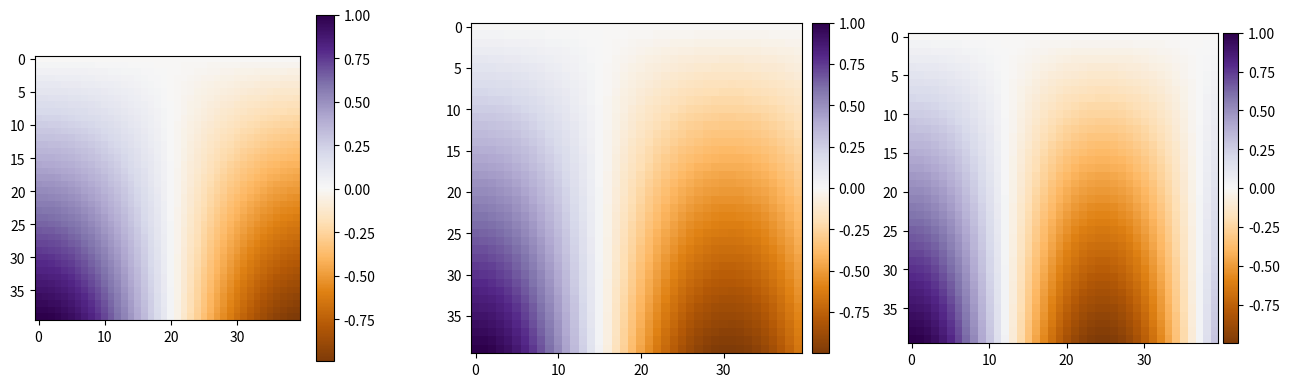

The matplotlib source for this figure:
# Three ways of placing colour bars in one figure: ax=, cax via inset_axes, and cax via make_axes_locatable.
import numpy as np
import matplotlib.pyplot as plt
from mpl_toolkits.axes_grid1 import make_axes_locatable

y, x = np.mgrid[0:1:40j, 0:1:40j]
fig, axs = plt.subplots(1, 3, figsize=(13, 4))
ims = [ax.imshow(np.cos((k + 3) * x) * y, cmap="PuOr") for k, ax in enumerate(axs)]
cb1 = fig.colorbar(ims[0], ax=axs[0])
cax2 = axs[1].inset_axes([1.03, 0.0, 0.05, 1.0])
cb2 = fig.colorbar(ims[1], cax=cax2)
cax3 = make_axes_locatable(axs[2]).append_axes("right", size="5%", pad=0.05)
cb3 = fig.colorbar(ims[2], cax=cax3)
fig.tight_layout()
fig.canvas.draw()
print([[round(v, 3) for v in cb.ax.get_position().bounds] for cb in (cb1, cb2, cb3)])
fig.savefig("three_ways.png", dpi=50)
